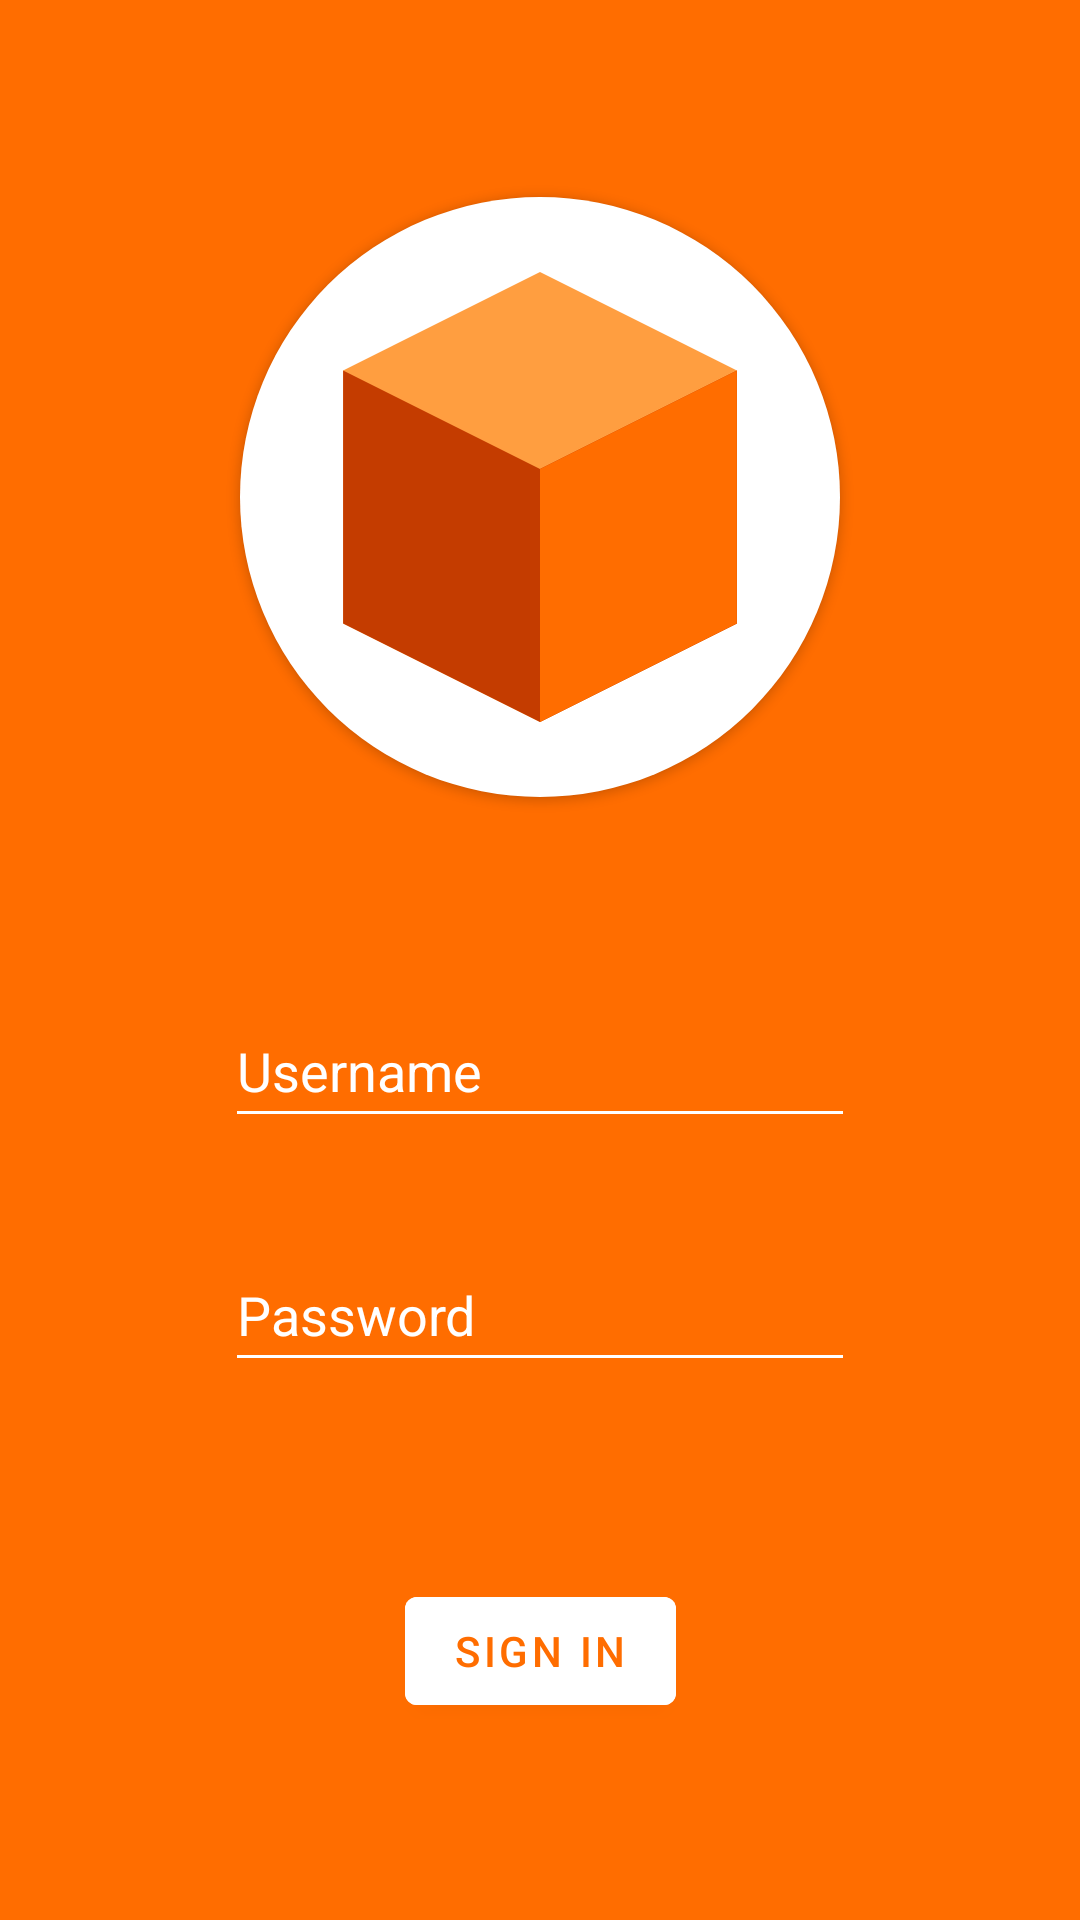

Layout XML and referenced resources for this Android screen:
<!-- AndroidManifest.xml: activity theme Main -->
<!-- res/layout/activity_main.xml -->
<?xml version="1.0" encoding="utf-8"?>
<androidx.constraintlayout.widget.ConstraintLayout xmlns:android="http://schemas.android.com/apk/res/android"
    xmlns:app="http://schemas.android.com/apk/res-auto"
    xmlns:tools="http://schemas.android.com/tools"
    android:layout_width="match_parent"
    android:layout_height="match_parent"
    tools:context=".MainActivity">

    <ImageView
        android:id="@+id/logoView"
        android:layout_width="wrap_content"
        android:layout_height="wrap_content"
        android:layout_marginTop="32dp"
        android:layout_marginBottom="32dp"
        android:background="@drawable/ic_logo_background"
        android:elevation="@dimen/cardview_default_elevation"
        app:layout_constraintBottom_toTopOf="@+id/usernameInput"
        app:layout_constraintEnd_toEndOf="parent"
        app:layout_constraintStart_toStartOf="parent"
        app:layout_constraintTop_toTopOf="parent"
        tools:ignore="ContentDescription,ImageContrastCheck" />

    <EditText
        android:id="@+id/usernameInput"
        android:layout_width="wrap_content"
        android:layout_height="wrap_content"
        android:backgroundTint="@color/white"
        android:ems="10"
        android:hint="@string/username"
        android:importantForAutofill="no"
        android:inputType="textPersonName"
        android:minHeight="48dp"
        android:textColor="@color/white"
        android:textColorHint="@color/white"
        app:layout_constraintBottom_toTopOf="@+id/passwordInput"
        app:layout_constraintEnd_toEndOf="parent"
        app:layout_constraintStart_toStartOf="parent"
        app:layout_constraintTop_toBottomOf="@+id/logoView"
        tools:ignore="TextContrastCheck" />

    <EditText
        android:id="@+id/passwordInput"
        android:layout_width="wrap_content"
        android:layout_height="wrap_content"
        android:backgroundTint="@color/white"
        android:ems="10"
        android:hint="@string/password"
        android:importantForAutofill="no"
        android:inputType="textPassword"
        android:minHeight="48dp"
        android:textColor="@color/white"
        android:textColorHint="@color/white"
        app:layout_constraintBottom_toTopOf="@+id/signInButton"
        app:layout_constraintEnd_toEndOf="parent"
        app:layout_constraintStart_toStartOf="parent"
        app:layout_constraintTop_toBottomOf="@+id/usernameInput"
        tools:ignore="TextContrastCheck" />

    <Button
        android:id="@+id/signInButton"
        android:layout_width="wrap_content"
        android:layout_height="wrap_content"
        android:layout_marginTop="32dp"
        android:layout_marginBottom="32dp"
        android:backgroundTint="@color/white"
        android:onClick="signIn"
        android:text="@string/sign_in"
        android:textColor="@color/primary"
        app:layout_constraintBottom_toBottomOf="parent"
        app:layout_constraintEnd_toEndOf="parent"
        app:layout_constraintStart_toStartOf="parent"
        app:layout_constraintTop_toBottomOf="@+id/passwordInput"
        tools:ignore="TextContrastCheck,UsingOnClickInXml" />
</androidx.constraintlayout.widget.ConstraintLayout>
<!-- resources referenced by this layout -->
<resources>
  <color name="primary">#FFFF6D00</color>
  <color name="white">#FFFFFFFF</color>
  <!-- drawable ic_logo_background (drawable) -->
  <?xml version="1.0" encoding="utf-8"?>
  <layer-list xmlns:android="http://schemas.android.com/apk/res/android">
      <item>
          <shape android:shape="oval">
              <solid android:color="@color/white" />
              <size
                  android:width="200dp"
                  android:height="200dp" />
          </shape>
      </item>
      <item
          android:drawable="@drawable/ic_logo"
          android:gravity="center" />
  </layer-list>
  <string name="password">Password</string>
  <string name="sign_in">Sign In</string>
  <string name="username">Username</string>
  <style name="Main" parent="Theme.Blocky">
          <item name="windowActionBar">false</item>
          <item name="windowNoTitle">true</item>
          <item name="android:colorBackground">@color/primary</item>
          <item name="colorControlActivated">@color/primaryDark</item>
      </style>
  <!-- drawable ic_logo (drawable) -->
  <vector xmlns:android="http://schemas.android.com/apk/res/android"
      android:width="150dp"
      android:height="150dp"
      android:viewportWidth="512"
      android:viewportHeight="512">
      <path
          android:fillColor="@color/primaryLight"
          android:pathData="M480,112l-224,-112l-224,112l0,288l224,112l224,-112z" />
      <path
          android:fillColor="@color/primaryDark"
          android:pathData="M256,224l-224,-112l0,288l224,112l224,-112l0,-288z" />
      <path
          android:fillColor="@color/primary"
          android:pathData="M256,224l0,288l224,-112l0,-288z" />
  </vector>
  <style name="Theme.Blocky" parent="Theme.MaterialComponents.DayNight">
          
          <item name="colorPrimary">@color/primary</item>
          <item name="colorOnPrimary">@color/white</item>
          
          <item name="android:statusBarColor">@color/primaryDark</item>
          
          <item name="android:textColorPrimary">@color/white</item>
          <item name="android:textColor">@color/primaryDark</item>
          <item name="colorControlActivated">@color/primary</item>
      </style>
  <color name="primaryDark">#FFC43C00</color>
  <color name="primaryLight">#FFFF9E40</color>
</resources>
